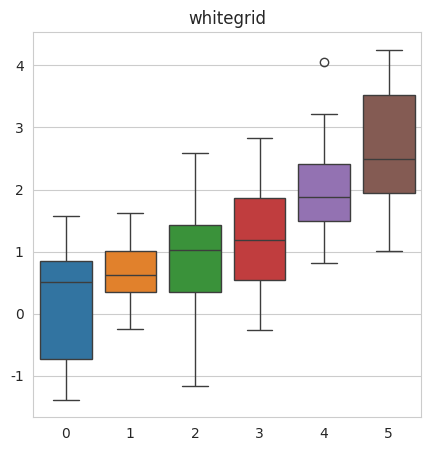
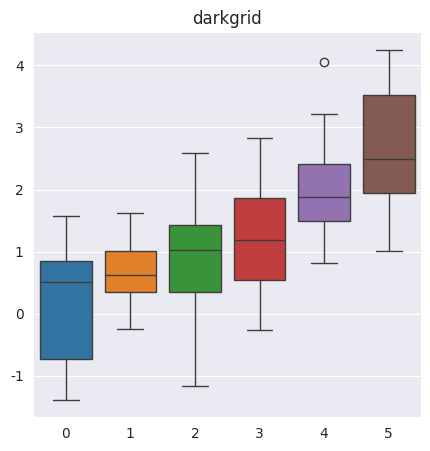
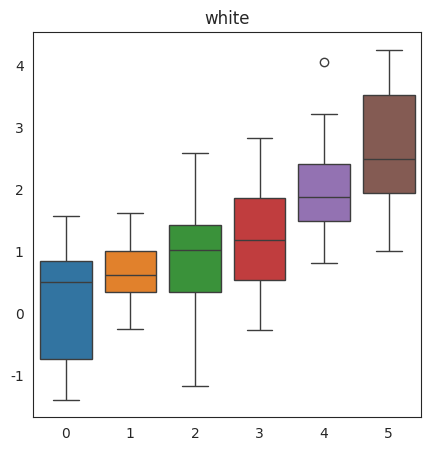
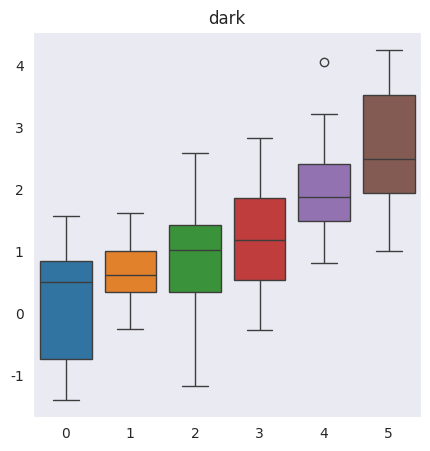
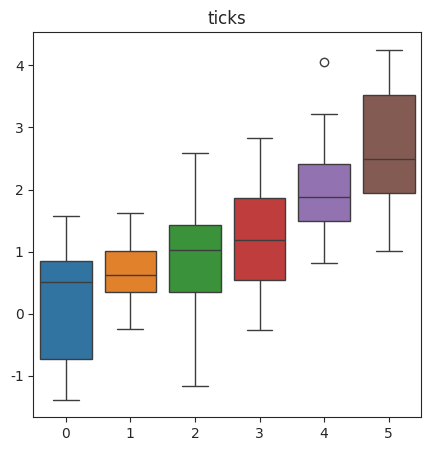

The matplotlib source for these figures, in order:
# Librerías
import seaborn as sns
import numpy as np
import matplotlib.pyplot as plt
 
# Datos
data = np.random.normal(size=(20, 6)) + np.arange(6) / 2
 
# Temas: darkgrid, whitegrid, dark, white, and ticks
plt.figure(figsize=(5,5))
sns.set_style("whitegrid")
sns.boxplot(data=data)
plt.title("whitegrid")

plt.figure(figsize=(5,5)) 
sns.set_style("darkgrid")
sns.boxplot(data=data)
plt.title("darkgrid")

plt.figure(figsize=(5,5))
sns.set_style("white")
sns.boxplot(data=data)
plt.title("white")

plt.figure(figsize=(5,5))
sns.set_style("dark")
sns.boxplot(data=data)
plt.title("dark")

plt.figure(figsize=(5,5))
sns.set_style("ticks")
sns.boxplot(data=data)
plt.title("ticks")

plt.show()
#https://python-graph-gallery.com/104-seaborn-themes/